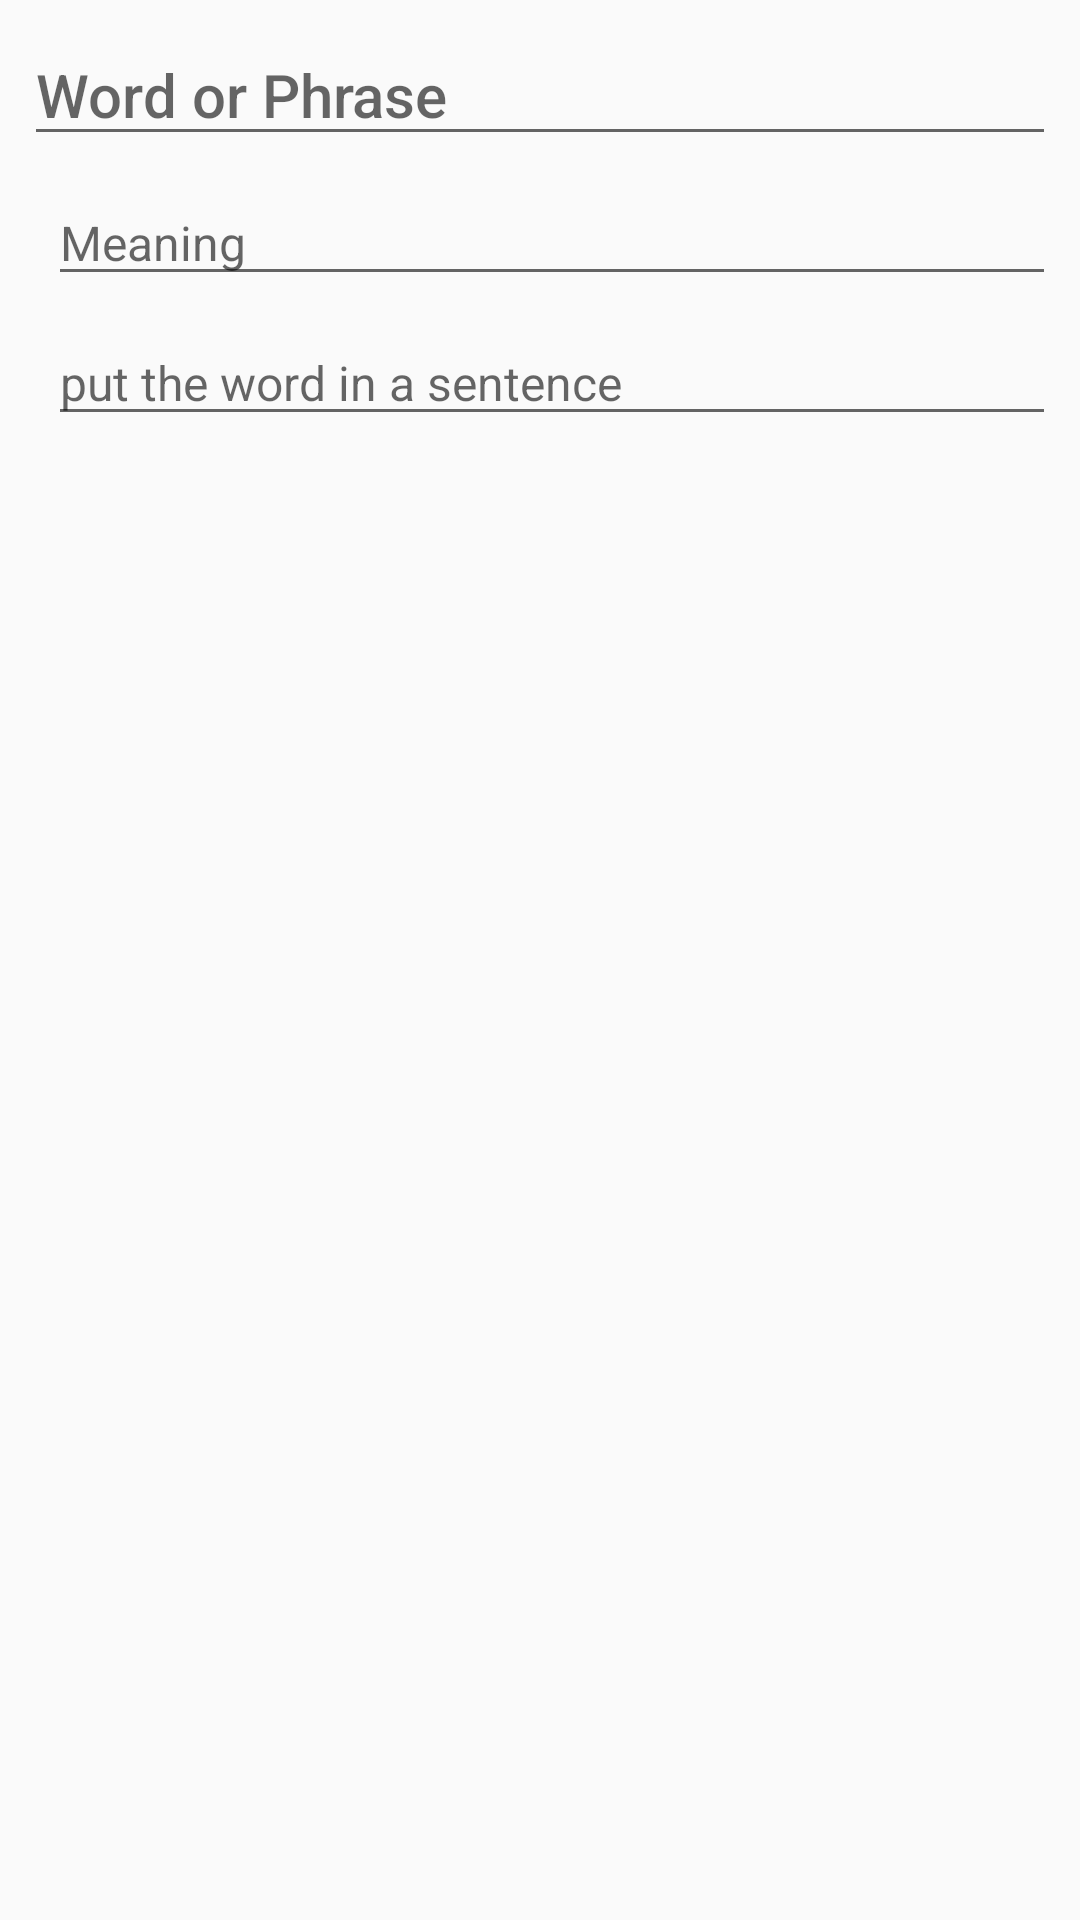

Write the Android layout XML for this screen, with the resource values it uses.
<!-- AndroidManifest.xml: application theme AppTheme -->
<!-- res/layout/activity_add_word.xml -->
<?xml version="1.0" encoding="utf-8"?>
<android.support.constraint.ConstraintLayout xmlns:android="http://schemas.android.com/apk/res/android"
    xmlns:app="http://schemas.android.com/apk/res-auto"
    xmlns:tools="http://schemas.android.com/tools"
    android:layout_width="match_parent"
    android:layout_height="match_parent"
    tools:context="unforgettable.azcs.me.unforgettable.AddWordActivity">

    <EditText
        android:id="@+id/word"
        android:layout_width="0dp"
        android:layout_height="wrap_content"
        android:layout_marginEnd="8dp"
        android:layout_marginStart="8dp"
        android:layout_marginTop="8dp"
        android:hint="@string/word"
        android:textAppearance="@style/Base.TextAppearance.AppCompat.Title"
        app:layout_constraintEnd_toEndOf="parent"
        app:layout_constraintStart_toStartOf="parent"
        app:layout_constraintTop_toTopOf="parent" />

    <EditText
        android:id="@+id/meaning"
        android:layout_width="0dp"
        android:layout_height="wrap_content"
        android:layout_marginEnd="8dp"
        android:layout_marginStart="16dp"
        android:layout_marginTop="8dp"
        android:hint="@string/meaning"
        android:textAppearance="@style/Base.TextAppearance.AppCompat.SearchResult.Subtitle"
        app:layout_constraintEnd_toEndOf="parent"
        app:layout_constraintStart_toStartOf="parent"
        app:layout_constraintTop_toBottomOf="@+id/word" />

    <EditText
        android:id="@+id/sentence"
        android:layout_width="0dp"
        android:layout_height="wrap_content"
        android:layout_marginEnd="8dp"
        android:layout_marginStart="16dp"
        android:layout_marginTop="8dp"
        android:hint="@string/phrase"
        android:textAppearance="@style/Base.TextAppearance.AppCompat.SearchResult.Subtitle"
        app:layout_constraintEnd_toEndOf="parent"
        app:layout_constraintStart_toStartOf="parent"
        app:layout_constraintTop_toBottomOf="@+id/meaning" />

    <android.support.v7.widget.RecyclerView
        android:id="@+id/sentencesList"
        android:layout_width="0dp"
        android:layout_height="0dp"
        android:layout_marginEnd="16dp"
        android:layout_marginStart="16dp"
        android:layout_marginTop="16dp"
        app:layout_constraintBottom_toBottomOf="parent"
        app:layout_constraintEnd_toEndOf="parent"
        app:layout_constraintHorizontal_bias="1.0"
        app:layout_constraintStart_toStartOf="parent"
        app:layout_constraintTop_toBottomOf="@+id/sentence" />
</android.support.constraint.ConstraintLayout>
<!-- resources referenced by this layout -->
<resources>
  <string name="meaning">Meaning</string>
  <string name="phrase">put the word in a sentence</string>
  <string name="word">Word or Phrase</string>
  <style name="AppTheme" parent="Theme.AppCompat.Light.DarkActionBar">
          
          <item name="colorPrimary">@color/colorPrimary</item>
          <item name="colorPrimaryDark">@color/colorPrimaryDark</item>
          <item name="colorAccent">@color/colorAccent</item>
          <item name="buttonStyle">@style/ButtonStyle</item>
      </style>
  <color name="colorPrimary">#00AA8D</color>
  <color name="colorPrimaryDark">#008975</color>
  <color name="colorAccent">#00BF9A</color>
  <style name="ButtonStyle" parent="Widget.AppCompat.Button">
          <item name="android:textColor">@color/white</item>
          <item name="android:background">@color/colorPrimary</item>
      </style>
  <color name="white">#FFF</color>
</resources>
